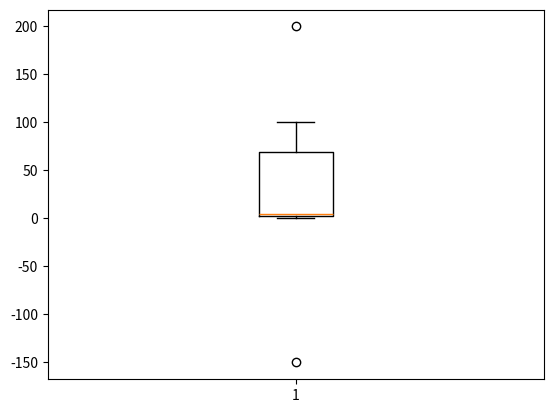

The matplotlib source for this figure:
# 이상치 처리
# 1. 0으로 처리
# 2. 이상치 -> nan -> 보간법 가능
# 등등

import numpy as np

aaa = np.array([1,2,3,4,6,7,90,100,200,-150])

def outliers(data_out):
    quartile_1, q2, quartile_3 =  np.percentile(data_out, [25,50,75])
    print("1사분위 : ",quartile_1)
    print("q2 : ",q2)
    print('3사분위 : ',quartile_3)
    iqr = quartile_3 - quartile_1

    lower_bound = quartile_1 - (iqr * 1.5)
    upper_bound = quartile_3 + (iqr * 1.5)
    return np.where((data_out > upper_bound) | (data_out < lower_bound))


outlier_loc = outliers(aaa)
print('이상치의 위치 : ', outlier_loc)

import matplotlib.pyplot as plt

plt.boxplot(aaa)
plt.show()